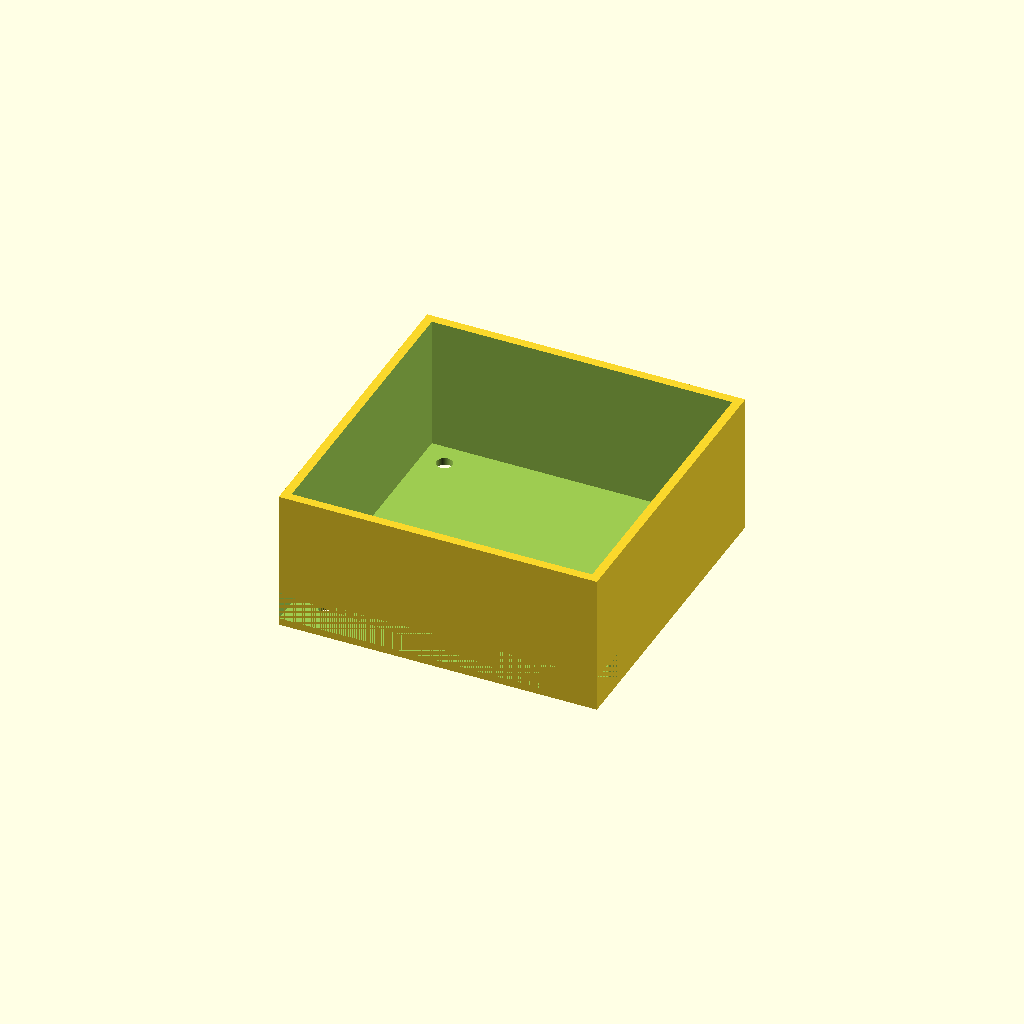
Cell 1 — every parameter at its default value.
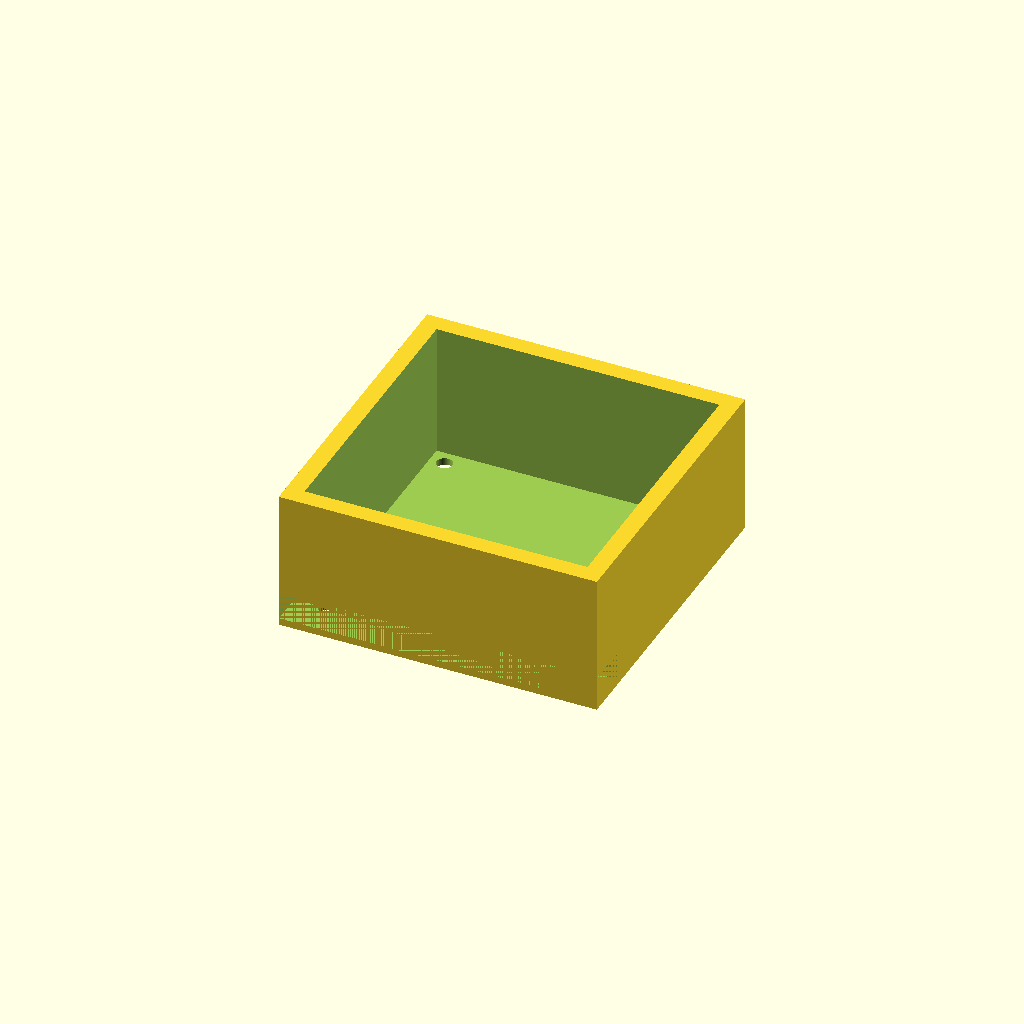
Cell 2: the same model with wall_thickness = 5.
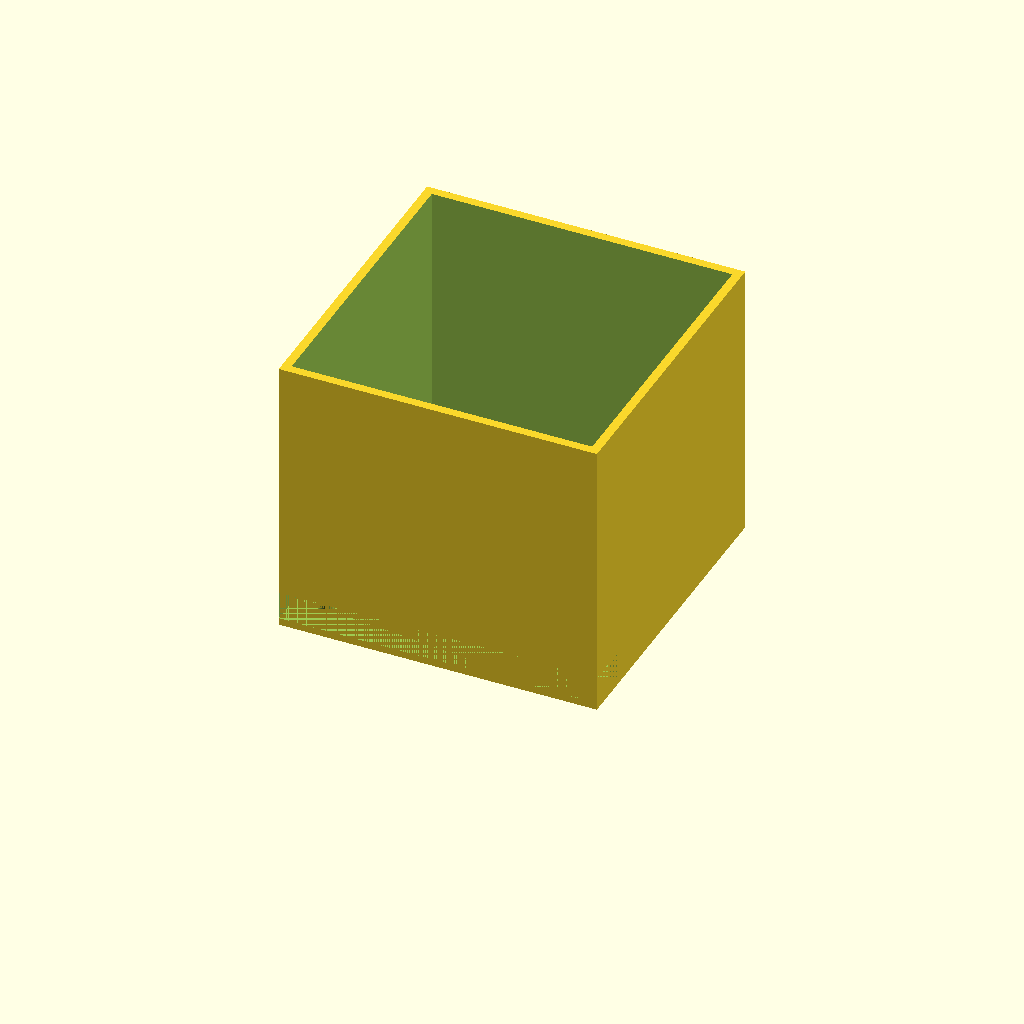
Cell 3: box_height = 80 (everything else at default).
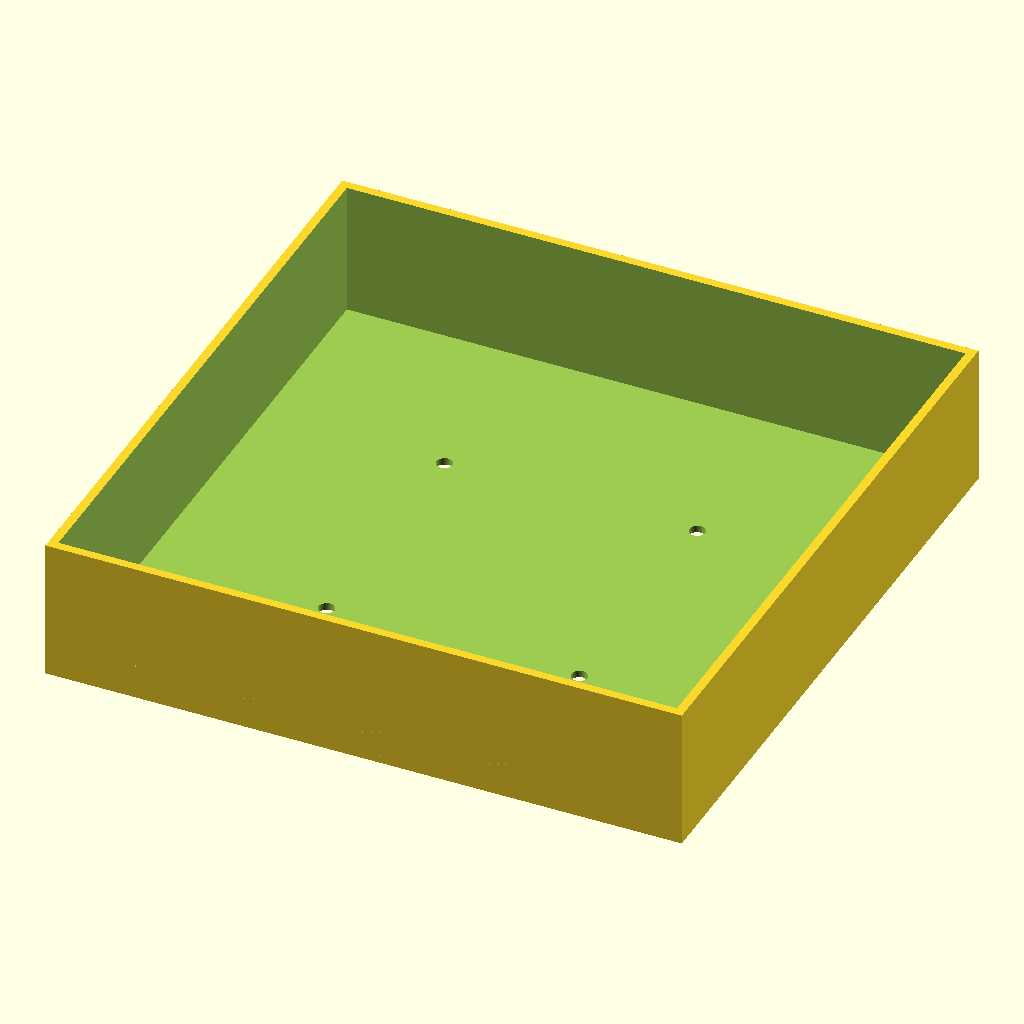
Cell 4: the same model with outer_size = 180.
All cells are drawn from one camera (rotation 55°, 0°, 25°, orthographic, colour scheme Cornfield), so only the parameter changes between them.
OpenSCAD source file bench/results/gpu-v7-g6/code/scadcoder-v7/stirrer_fan_housing_s5_a0.scad:
// Magnetic stirrer housing for an 80 mm PC case fan
// Print orientation: top plate on bed (z = 0), walls rise to z = 40, open top

// ---------- Parameters ----------
top_thickness      = 2;     // top plate thickness
wall_thickness     = 2.5;   // wall thickness
box_height         = 40;    // total height to open edge
outer_size         = 90;    // outer X and Y size of box
screw_hole_d       = 4.5;   // M4 screw hole diameter
screw_hole_pitch   = 71.5;  // square pattern pitch for screw holes
cable_notch_w      = 12;    // cable notch width
cable_notch_depth  = 8;     // notch depth from open edge (z = 32 to 40)
eps                = 0.5;   // cutter overshoot past faces

$fn = 128;

// ---------- Derived ----------
inner_size = outer_size - 2 * wall_thickness;   // 85 x 85
floor_z    = top_thickness;                     // z = 2, floor of open box

// ---------- Model ----------
difference() {
    // Solid block: top plate + walls
    translate([-outer_size/2, -outer_size/2, 0])
        cube([outer_size, outer_size, box_height]);

    // Open top (through the walls)
    translate([-inner_size/2, -inner_size/2, floor_z])
        cube([inner_size, inner_size, box_height - floor_z + eps]);

    // Screw holes in top plate, centred on plate
    for (sx = [-screw_hole_pitch/2, screw_hole_pitch/2],
         sy = [-screw_hole_pitch/2, screw_hole_pitch/2])
        translate([sx, sy, -eps])
            cylinder(d = screw_hole_d, h = top_thickness + 2*eps);

    // Cable notch in one wall, centred along the wall
    translate([-outer_size/2, -outer_size/2, floor_z])
        cube([outer_size, cable_notch_w, cable_notch_depth]);
}
Parameter table extracted from the source (name, type, default, range or options):
top_thickness: number, default 2
wall_thickness: number, default 2.5
box_height: number, default 40
outer_size: number, default 90
screw_hole_d: number, default 4.5
screw_hole_pitch: number, default 71.5
cable_notch_w: number, default 12
cable_notch_depth: number, default 8
eps: number, default 0.5
